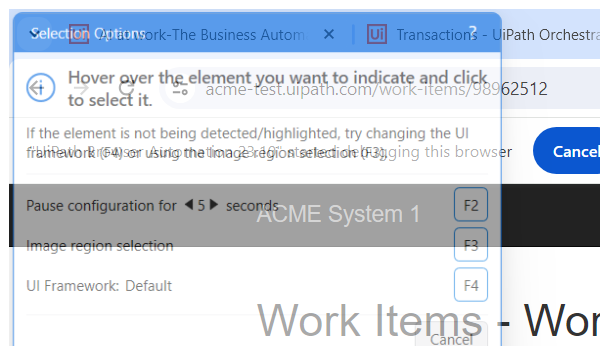
Task: Robotic Enterprise Framework
Workflow: ACMI1_TypeIntoReportPage

Step 1 [try]: Attach Browser ' ACME' in window 'ACME System 1 - Download Monthly Report' (chrome.exe)

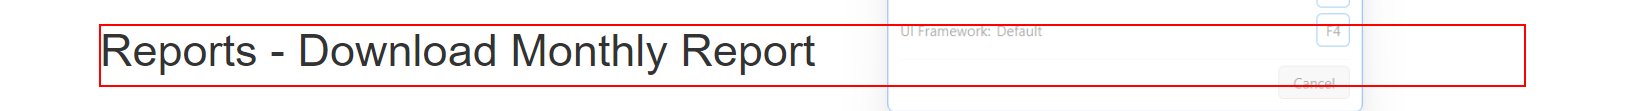
Step 2: find the heading

Step 3 [try]: Attach Browser ' ACME' in window 'ACME System 1 - Download Monthly Report' (chrome.exe) (same screen as step 1)

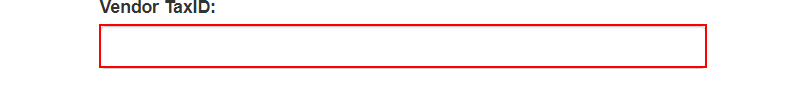
Step 4: type [in_strTaxID] into the text box

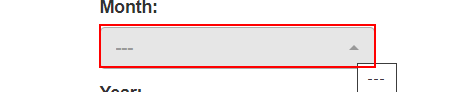
Step 5: select [month] in the drop-down in window 'ACME System 1 - Download Monthly Report' (chrome.exe)

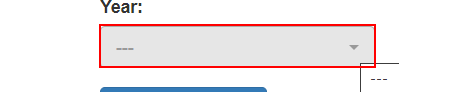
Step 6: select "2023" in the drop-down

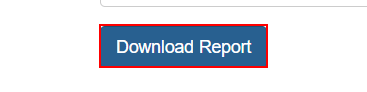
Step 7: click on the button

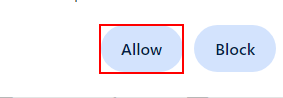
Step 8: find the push button 'Allow' in window 'acme-test.uipath.com wants to' (chrome.exe)

Step 9 [then]: click on the push button 'Allow' in window 'acme-test.uipath.com wants to' (chrome.exe) (same screen as step 8)

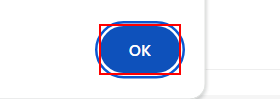
Step 10 [try]: find the push button in window 'ACME System 1 - Download Monthly Report - Google Chrome' (chrome.exe)

Step 11 [then]: click on the push button in window 'ACME System 1 - Download Monthly Report - Google Chrome' (chrome.exe) (same screen as step 10)

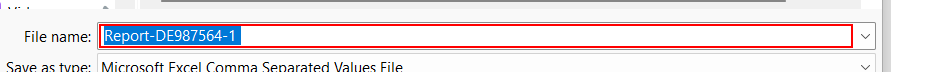
Step 12 [else]: type [strReportsFolderPath+month] into 'File name:' in window 'Save As' (chrome.exe)
